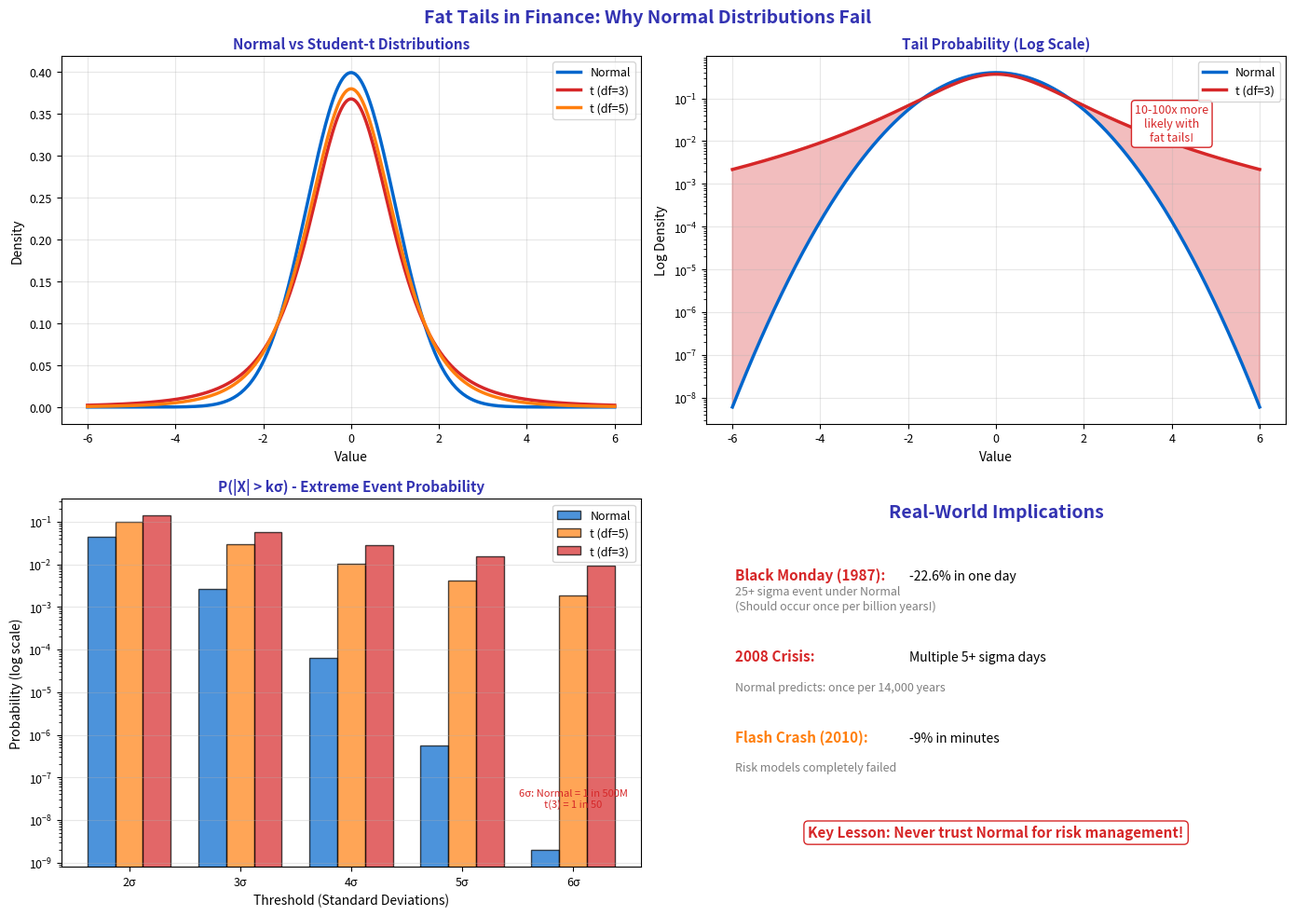

This chart was generated by the following Python code: (Note: this script raises an exception after producing the figure.)
"""Fat Tails in Finance - Why Normal Fails"""
import matplotlib.pyplot as plt
import numpy as np
from scipy import stats
from pathlib import Path

plt.rcParams.update({
    'font.size': 10,
    'axes.labelsize': 10,
    'axes.titlesize': 11,
    'xtick.labelsize': 9,
    'ytick.labelsize': 9,
    'legend.fontsize': 9,
    'figure.figsize': (10, 6),
    'figure.dpi': 150
})

MLPURPLE = '#3333B2'
MLLAVENDER = '#ADADE0'
MLBLUE = '#0066CC'
MLORANGE = '#FF7F0E'
MLGREEN = '#2CA02C'
MLRED = '#D62728'

np.random.seed(42)

fig, axes = plt.subplots(2, 2, figsize=(14, 10))
fig.suptitle('Fat Tails in Finance: Why Normal Distributions Fail', fontsize=14,
             fontweight='bold', color=MLPURPLE)

x = np.linspace(-6, 6, 300)

# Plot 1: Normal vs t-distribution
ax1 = axes[0, 0]
normal = stats.norm.pdf(x)
t_3 = stats.t.pdf(x, df=3)
t_5 = stats.t.pdf(x, df=5)

ax1.plot(x, normal, color=MLBLUE, linewidth=2.5, label='Normal')
ax1.plot(x, t_3, color=MLRED, linewidth=2.5, label='t (df=3)')
ax1.plot(x, t_5, color=MLORANGE, linewidth=2.5, label='t (df=5)')

ax1.set_title('Normal vs Student-t Distributions', fontsize=11, fontweight='bold', color=MLPURPLE)
ax1.set_xlabel('Value', fontsize=10)
ax1.set_ylabel('Density', fontsize=10)
ax1.legend(fontsize=9)
ax1.grid(alpha=0.3)

# Plot 2: Log scale tail comparison
ax2 = axes[0, 1]
ax2.semilogy(x, normal, color=MLBLUE, linewidth=2.5, label='Normal')
ax2.semilogy(x, t_3, color=MLRED, linewidth=2.5, label='t (df=3)')

# Highlight the difference
ax2.fill_between(x, t_3, normal, where=np.abs(x) > 2, alpha=0.3, color=MLRED)

ax2.set_title('Tail Probability (Log Scale)', fontsize=11, fontweight='bold', color=MLPURPLE)
ax2.set_xlabel('Value', fontsize=10)
ax2.set_ylabel('Log Density', fontsize=10)
ax2.legend(fontsize=9)
ax2.grid(alpha=0.3)
ax2.annotate('10-100x more\nlikely with\nfat tails!', xy=(4, 0.01), fontsize=9, color=MLRED,
             ha='center', bbox=dict(boxstyle='round', facecolor='white', edgecolor=MLRED))

# Plot 3: Probability of extreme events
ax3 = axes[1, 0]
sigmas = [2, 3, 4, 5, 6]
normal_probs = [2 * (1 - stats.norm.cdf(s)) for s in sigmas]
t3_probs = [2 * (1 - stats.t.cdf(s, df=3)) for s in sigmas]
t5_probs = [2 * (1 - stats.t.cdf(s, df=5)) for s in sigmas]

x_pos = np.arange(len(sigmas))
width = 0.25

ax3.bar(x_pos - width, normal_probs, width, color=MLBLUE, alpha=0.7, label='Normal', edgecolor='black')
ax3.bar(x_pos, t5_probs, width, color=MLORANGE, alpha=0.7, label='t (df=5)', edgecolor='black')
ax3.bar(x_pos + width, t3_probs, width, color=MLRED, alpha=0.7, label='t (df=3)', edgecolor='black')

ax3.set_yscale('log')
ax3.set_xticks(x_pos)
ax3.set_xticklabels([f'{s}σ' for s in sigmas])
ax3.set_title('P(|X| > kσ) - Extreme Event Probability', fontsize=11, fontweight='bold', color=MLPURPLE)
ax3.set_xlabel('Threshold (Standard Deviations)', fontsize=10)
ax3.set_ylabel('Probability (log scale)', fontsize=10)
ax3.legend(fontsize=9)
ax3.grid(axis='y', alpha=0.3)

# Add text for 6-sigma event
ax3.text(4, normal_probs[-1] * 10, f'6σ: Normal = 1 in 500M\nt(3) = 1 in 50',
         fontsize=8, color=MLRED, ha='center')

# Plot 4: Real-world implications
ax4 = axes[1, 1]
ax4.axis('off')

ax4.text(0.5, 0.95, 'Real-World Implications', ha='center', fontsize=14,
         fontweight='bold', color=MLPURPLE, transform=ax4.transAxes)

implications = [
    ('Black Monday (1987)', '-22.6% in one day', '25+ sigma event under Normal\n(Should occur once per billion years!)', MLRED),
    ('2008 Crisis', 'Multiple 5+ sigma days', 'Normal predicts: once per 14,000 years', MLRED),
    ('Flash Crash (2010)', '-9% in minutes', 'Risk models completely failed', MLORANGE),
]

y = 0.78
for event, move, explanation, color in implications:
    ax4.text(0.05, y, event + ':', fontsize=11, fontweight='bold', color=color, transform=ax4.transAxes)
    ax4.text(0.35, y, move, fontsize=10, transform=ax4.transAxes)
    ax4.text(0.05, y - 0.08, explanation, fontsize=9, color='gray', transform=ax4.transAxes)
    y -= 0.22

ax4.text(0.5, 0.08, 'Key Lesson: Never trust Normal for risk management!',
         ha='center', fontsize=11, fontweight='bold', color=MLRED, transform=ax4.transAxes,
         bbox=dict(boxstyle='round', facecolor='white', edgecolor=MLRED))

plt.tight_layout()
plt.savefig(Path(__file__).parent / 'chart.pdf', dpi=300, bbox_inches='tight')
plt.close()
